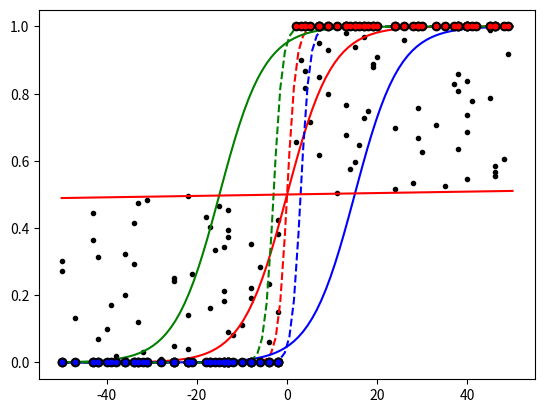

This figure's Python source:
%matplotlib inline
import numpy as np
import matplotlib.pylab as plt

ma, mb = 50, 50
m = ma + mb
Xa = np.random.randint(-50,0, (ma))
Xb = np.random.randint(0,50, (mb))
#X = X + 200* np.random.randn(m)

X = np.concatenate((Xa, Xb), axis=0)
y = np.zeros((m))
y[mb:] = 1
#y[np.random.randint(0,100, 20)] = np.random.randint(0,2, 20)

temp = np.linspace(0,1,m)
plt.plot(X ,temp, 'k.')
plt.plot(X[y==0] ,y[y==0], 'b.')
plt.plot(X[y==1], y[y==1], 'r.')


def sigmoid(z):
    h = 1/(1+np.exp(-1*z))
    return h

def drawSigmoid(w=0.5, b=0, style='-'):
    x = np.linspace(-50,50,100)
    y = sigmoid(x * w + b)
    plt.plot(x, y, style)
    
drawSigmoid(0.2,  0, 'r')
drawSigmoid(  1,  0, 'r--')

drawSigmoid(0.2, -3, 'b')
drawSigmoid(  1, -3, 'b--')

drawSigmoid(0.2,  3, 'g')
drawSigmoid(  1,  3, 'g--')


plt.plot(X ,y, 'ko')

W = np.random.rand()

learning_rate = 0.01
epochs = 100
for epoch in range(epochs):
    h = sigmoid(W*X)
    cost = 1/m * np.sum(-y * np.log(h)-(1.0-y)*np.log(1.0-h))
    gradient = 1/m * np.sum(h *X - y) 
    W = W - learning_rate * gradient
    if epoch % 20 == 0:
        print('epoch:', epoch, ' cost:', cost, ' gradient:', gradient, ' W:', W)
        #plt.plot(X, sigmoid(W*X), '--')
print('Final W:', W)
pred = sigmoid(W*X)
red = pred> 0.5
blue = pred<= 0.5
plt.plot(X[red], y[red], 'r.')
plt.plot(X[blue], y[blue], 'b.')
drawSigmoid(W, 0, 'r-')
#plt.legend()